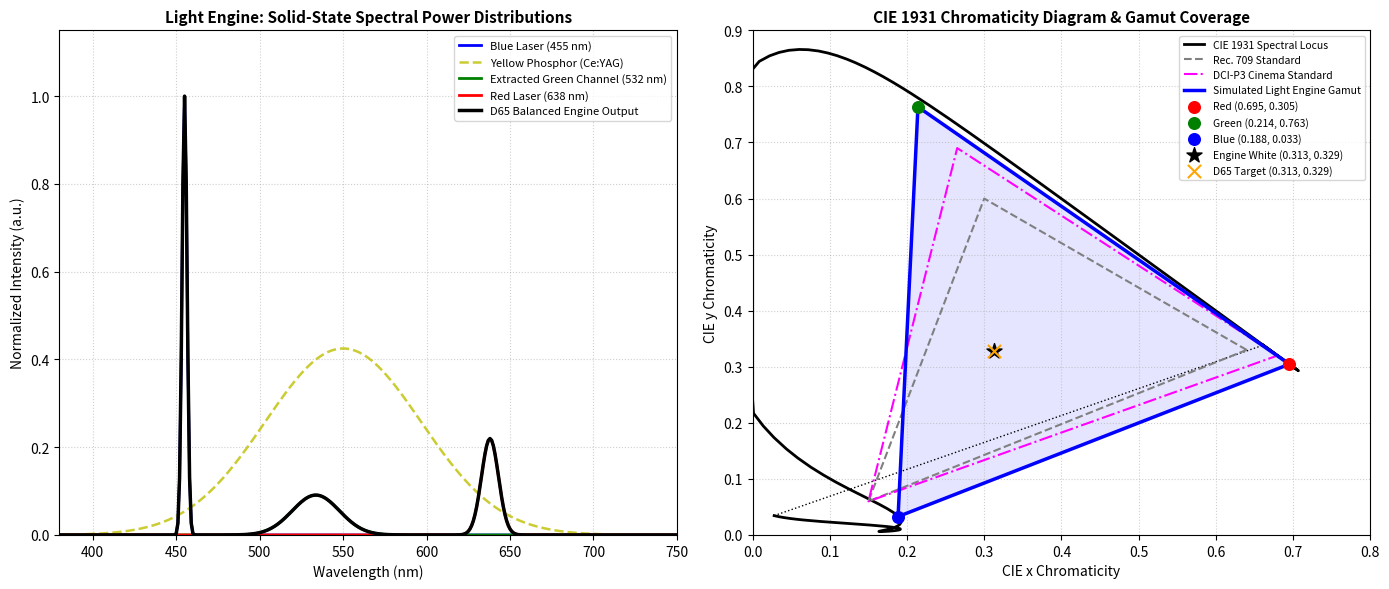

Recreate this plot in Python. (Note: this script raises an exception after producing the figure.)
import os
import numpy as np
import matplotlib
# Set matplotlib backend to 'Agg' for non-interactive headless image saving
# (This ensures the script runs without requiring a GUI window or display server)
matplotlib.use("Agg")
import matplotlib.pyplot as plt

# ==============================================================================
# STEP 1: NUMPY 2.0+ BACKWARD COMPATIBILITY
# ==============================================================================
# Legacy numerical packages or third-party optics tools sometimes call deprecated 
# NumPy 1.x aliases. Checking and adding these attributes guarantees the script runs 
# smoothly regardless of which NumPy version is installed on your machine.
if not hasattr(np, "asfarray"):
    np.asfarray = lambda a, dtype=np.float64: np.asarray(a, dtype=dtype)
if not hasattr(np, "float_"):
    np.float_ = np.float64
if not hasattr(np, "int_"):
    np.int_ = np.int64
if not hasattr(np, "bool_"):
    np.bool_ = bool


# ==============================================================================
# STEP 2: CIE 1931 COLOR MATCHING FUNCTIONS (2-DEGREE STANDARD OBSERVER)
# ==============================================================================
def cie1931_color_matching_functions(wavelengths):
    """
    Computes the CIE 1931 Color Matching Functions: x_bar(λ), y_bar(λ), z_bar(λ).
    
    Background Physics:
    -------------------
    The human eye perceives color through three types of cone photoreceptors in the retina:
    - Long-wavelength cones (L) -> sensitive primarily to Red
    - Medium-wavelength cones (M) -> sensitive primarily to Green
    - Short-wavelength cones (S) -> sensitive primarily to Blue
    
    In 1931, the International Commission on Illumination (CIE) standardized these
    curves mathematically. Any light spectrum S(λ) can be multiplied by these three 
    curves to determine how a human observer perceives that light.
    
    Parameters:
    -----------
    wavelengths : numpy array
        Array of optical wavelengths in nanometers (e.g., 380 nm to 780 nm).
        
    Returns:
    --------
    x_bar, y_bar, z_bar : numpy arrays
        Spectral sensitivity values for Red (x_bar), Green/Luminance (y_bar), 
        and Blue (z_bar) at each wavelength.
    """
    wl = wavelengths
    
    # Analytical Gaussian approximations for the x_bar (Red response) curve.
    # Note: x_bar has two peaks—a primary peak in the red region and a smaller lobe in the blue.
    x1 = 1.056 * np.exp(-0.5 * ((wl - 599.8) / 37.9)**2)
    x2 = 0.362 * np.exp(-0.5 * ((wl - 442.0) / 16.0)**2)
    x3 = -0.065 * np.exp(-0.5 * ((wl - 501.1) / 20.4)**2)
    x_bar = np.maximum(0, x1 + x2 + x3)  # Ensure sensitivity is non-negative

    # Analytical Gaussian approximation for the y_bar (Green / Luminance response) curve.
    # Note: y_bar matches the photopic luminous efficiency of the human eye (peak ~ 555 nm).
    y1 = 0.821 * np.exp(-0.5 * ((wl - 568.8) / 46.9)**2)
    y2 = 0.286 * np.exp(-0.5 * ((wl - 530.9) / 22.7)**2)
    y_bar = np.maximum(0, y1 + y2)

    # Analytical Gaussian approximation for the z_bar (Blue response) curve.
    z1 = 1.217 * np.exp(-0.5 * ((wl - 437.0) / 11.8)**2)
    z2 = 0.681 * np.exp(-0.5 * ((wl - 459.0) / 26.0)**2)
    z_bar = np.maximum(0, z1 + z2)

    return x_bar, y_bar, z_bar


# ==============================================================================
# STEP 3: GAUSSIAN SPECTRAL POWER DISTRIBUTION (SPD) GENERATOR
# ==============================================================================
def gaussian_spd(wavelengths, peak, fwhm, amplitude=1.0):
    """
    Generates a Gaussian spectral emission profile for a light source.
    
    Light Source Physics:
    ---------------------
    - Laser Diodes: Have very narrow spectral emission (small FWHM, e.g., 2 to 5 nm).
    - Phosphors (e.g., Ce:YAG): Have broad spectral emission (large FWHM, e.g., 100+ nm) 
      due to electronic energy band transitions.
      
    Parameters:
    -----------
    wavelengths : numpy array
        Target wavelength array in nanometers.
    peak : float
        Center emission wavelength in nanometers (e.g., 455 nm for blue laser).
    fwhm : float
        Full-Width at Half-Maximum of the spectral peak in nanometers.
    amplitude : float
        Peak intensity scale factor.
        
    Returns:
    --------
    spd : numpy array
        Spectral Power Distribution array across all wavelengths.
    """
    # Convert FWHM to Gaussian standard deviation (sigma): fwhm = 2 * sqrt(2 * ln(2)) * sigma
    sigma = fwhm / (2.0 * np.sqrt(2.0 * np.log(2.0)))
    
    # Calculate Gaussian bell curve
    return amplitude * np.exp(-0.5 * ((wavelengths - peak) / sigma)**2)


# ==============================================================================
# STEP 4: SPECTRAL INTEGRATION TO TRISTIMULUS VALUES (X, Y, Z) AND CHROMATICITY (x, y)
# ==============================================================================
def spd_to_xyz(wavelengths, spd, x_bar, y_bar, z_bar):
    """
    Converts a continuous Spectral Power Distribution (SPD) into CIE 1931 Tristimulus
    Values (X, Y, Z) and normalized 2D Chromaticity Coordinates (x, y).
    
    Mathematical Integration:
    -------------------------
    X = ∫ S(λ) * x_bar(λ) dλ  (Amount of Red stimulus)
    Y = ∫ S(λ) * y_bar(λ) dλ  (Amount of Green/Luminance stimulus)
    Z = ∫ S(λ) * z_bar(λ) dλ  (Amount of Blue stimulus)
    
    2D Chromaticity Normalization:
    ------------------------------
    x = X / (X + Y + Z)  (Fraction of Red color perception)
    y = Y / (X + Y + Z)  (Fraction of Green color perception)
    (Note: z = Z / (X + Y + Z) is implicit since x + y + z = 1.0)
    """
    # Step size dλ between discrete wavelength points in nanometers
    d_lambda = wavelengths[1] - wavelengths[0]
    
    # Riemann sum approximation of the spectral integrals
    X = np.sum(spd * x_bar) * d_lambda
    Y = np.sum(spd * y_bar) * d_lambda
    Z = np.sum(spd * z_bar) * d_lambda
    
    # Total stimulus intensity (add small epsilon 1e-12 to prevent division by zero)
    total = X + Y + Z + 1e-12
    
    # Calculate normalized 2D chromaticity coordinates (x, y)
    x = X / total
    y = Y / total
    
    return X, Y, Z, x, y


# ==============================================================================
# STEP 5: MAIN LIGHT ENGINE SIMULATION & CALIBRATION ENGINE
# ==============================================================================
def generate_colorimetry_simulation():
    print("Executing Light Engine Colorimetry Simulation...")

    # 1. Define Wavelength Axis
    # The human visual spectrum spans approximately 380 nm (violet) to 780 nm (deep red).
    # We sample 401 points -> 1.0 nm wavelength resolution.
    wavelengths = np.linspace(380, 780, 401)
    
    # Get standard CIE 1931 color matching curves for this wavelength axis
    x_bar, y_bar, z_bar = cie1931_color_matching_functions(wavelengths)

    # 2. Define Solid-State Light Sources
    # Blue Laser Diode: High-power excitation source at 455 nm with narrow 3.5 nm line
    spd_blue_laser = gaussian_spd(wavelengths, peak=455.0, fwhm=3.5, amplitude=1.0)
    
    # Yellow Phosphor (Ce:YAG): Excited by blue laser light, emits broad yellow spectrum (550 nm peak, 110 nm FWHM)
    spd_yellow_phosphor = gaussian_spd(wavelengths, peak=550.0, fwhm=110.0, amplitude=0.85)
    
    # Red Laser / LED: Pure red primary at 638 nm (12 nm FWHM) for rich color gamut extension
    spd_red_laser = gaussian_spd(wavelengths, peak=638.0, fwhm=12.0, amplitude=0.90)

    # Green Channel Extraction:
    # A dichroic optical filter isolates the green spectrum (~532 nm peak) from the yellow phosphor emission
    green_filter = gaussian_spd(wavelengths, peak=532.0, fwhm=35.0, amplitude=1.0)
    spd_green_channel = spd_yellow_phosphor * green_filter

    # 3. Calculate Individual Tristimulus Values (X, Y, Z) for Primaries
    X_b, Y_b, Z_b, x_blue, y_blue = spd_to_xyz(wavelengths, spd_blue_laser, x_bar, y_bar, z_bar)
    X_g, Y_g, Z_g, x_green, y_green = spd_to_xyz(wavelengths, spd_green_channel, x_bar, y_bar, z_bar)
    X_r, Y_r, Z_r, x_red, y_red = spd_to_xyz(wavelengths, spd_red_laser, x_bar, y_bar, z_bar)

    # 4. Calibrate Power Weights to Target D65 Daylight White Point
    # D65 is the standard white point for displays/cinema (x = 0.3127, y = 0.3290).
    # We solve a 3x3 linear matrix equation:
    #   [ X_r  X_g  X_b ] [ w_r ]   [ X_d65 ]
    #   [ Y_r  Y_g  Y_b ] [ w_g ] = [ Y_d65 ]
    #   [ Z_r  Z_g  Z_b ] [ w_b ]   [ Z_d65 ]
    x_target, y_target = 0.3127, 0.3290
    z_target = 1.0 - x_target - y_target

    M = np.array([
        [X_r, X_g, X_b],
        [Y_r, Y_g, Y_b],
        [Z_r, Z_g, Z_b]
    ])
    target_xyz = np.array([x_target, y_target, z_target])
    
    # Linear algebra solve to find exact power ratios (w_r, w_g, w_b)
    weights = np.linalg.solve(M, target_xyz)
    weights = weights / np.max(weights)  # Normalize highest weight to 1.0

    w_r, w_g, w_b = weights[0], weights[1], weights[2]

    # Synthesize Total Calibrated Light Engine Output Spectrum
    spd_engine_total = w_b * spd_blue_laser + w_g * spd_green_channel + w_r * spd_red_laser
    _, _, _, x_white, y_white = spd_to_xyz(wavelengths, spd_engine_total, x_bar, y_bar, z_bar)

    # 5. Standard Reference Color Gamuts for Comparison
    rec709_r, rec709_g, rec709_b = (0.64, 0.33), (0.30, 0.60), (0.15, 0.06)      # HDTV Standard
    dci_p3_r, dci_p3_g, dci_p3_b = (0.68, 0.32), (0.265, 0.690), (0.15, 0.06)   # Cinema Standard
    d65_white = (0.3127, 0.3290)                                                # Target White Point

    # ==========================================================================
    # STEP 6: PLOTTING VISUALIZATIONS
    # ==========================================================================
    fig, (ax1, ax2) = plt.subplots(1, 2, figsize=(14, 6), dpi=150)

    # --------------------------------------------------------------------------
    # SUBPLOT 1: Spectral Power Distribution (SPD) Plot
    # --------------------------------------------------------------------------
    ax1.plot(wavelengths, w_b * spd_blue_laser, 'b-', label='Blue Laser (455 nm)', linewidth=2)
    ax1.plot(wavelengths, spd_yellow_phosphor * 0.5, 'y--', label='Yellow Phosphor (Ce:YAG)', linewidth=1.8, alpha=0.8)
    ax1.plot(wavelengths, w_g * spd_green_channel, 'g-', label='Extracted Green Channel (532 nm)', linewidth=2)
    ax1.plot(wavelengths, w_r * spd_red_laser, 'r-', label='Red Laser (638 nm)', linewidth=2)
    ax1.plot(wavelengths, spd_engine_total, 'k-', label='D65 Balanced Engine Output', linewidth=2.5)

    ax1.set_title("Light Engine: Solid-State Spectral Power Distributions", fontsize=11, fontweight="bold")
    ax1.set_xlabel("Wavelength (nm)", fontsize=10)
    ax1.set_ylabel("Normalized Intensity (a.u.)", fontsize=10)
    ax1.set_xlim([380, 750])
    ax1.set_ylim([0, 1.15])
    ax1.grid(True, linestyle=":", alpha=0.6)
    ax1.legend(loc="upper right", fontsize=8)

    # --------------------------------------------------------------------------
    # SUBPLOT 2: CIE 1931 Chromaticity Diagram & Gamut Comparison
    # --------------------------------------------------------------------------
    # Calculate the outer curved spectral locus (monochromatic light from 380 nm to 700 nm)
    locus_x, locus_y = [], []
    for wl in np.linspace(380, 700, 200):
        spd_mono = gaussian_spd(wavelengths, peak=wl, fwhm=1.0)
        _, _, _, lx, ly = spd_to_xyz(wavelengths, spd_mono, x_bar, y_bar, z_bar)
        locus_x.append(lx)
        locus_y.append(ly)

    # Draw outer tongue-shaped CIE spectral locus
    ax2.plot(locus_x, locus_y, 'k-', linewidth=2, label="CIE 1931 Spectral Locus")
    # Draw purple line of purples connecting 380 nm (violet) to 700 nm (red)
    ax2.plot([locus_x[0], locus_x[-1]], [locus_y[0], locus_y[-1]], 'k:', linewidth=1)

    # Draw Rec. 709 Gamut Triangle (HDTV Standard)
    rec709_x = [rec709_r[0], rec709_g[0], rec709_b[0], rec709_r[0]]
    rec709_y = [rec709_r[1], rec709_g[1], rec709_b[1], rec709_r[1]]
    ax2.plot(rec709_x, rec709_y, 'grey', linestyle='--', label='Rec. 709 Standard', linewidth=1.5)

    # Draw DCI-P3 Gamut Triangle (Digital Cinema Standard)
    dcip3_x = [dci_p3_r[0], dci_p3_g[0], dci_p3_b[0], dci_p3_r[0]]
    dcip3_y = [dci_p3_r[1], dci_p3_g[1], dci_p3_b[1], dci_p3_r[1]]
    ax2.plot(dcip3_x, dcip3_y, 'magenta', linestyle='-.', label='DCI-P3 Cinema Standard', linewidth=1.5)

    # Draw Simulated Light Engine Gamut Triangle
    engine_x = [x_red, x_green, x_blue, x_red]
    engine_y = [y_red, y_green, y_blue, y_red]
    ax2.plot(engine_x, engine_y, 'b-', linewidth=2.5, label='Simulated Light Engine Gamut')
    ax2.fill(engine_x, engine_y, color='blue', alpha=0.1)

    # Scatter plot primary colors and white points
    ax2.scatter([x_red], [y_red], color='red', s=70, zorder=5, label=f'Red ({x_red:.3f}, {y_red:.3f})')
    ax2.scatter([x_green], [y_green], color='green', s=70, zorder=5, label=f'Green ({x_green:.3f}, {y_green:.3f})')
    ax2.scatter([x_blue], [y_blue], color='blue', s=70, zorder=5, label=f'Blue ({x_blue:.3f}, {y_blue:.3f})')
    ax2.scatter([x_white], [y_white], color='black', marker='*', s=130, zorder=6, label=f'Engine White ({x_white:.3f}, {y_white:.3f})')
    ax2.scatter([d65_white[0]], [d65_white[1]], color='orange', marker='x', s=90, zorder=6, label='D65 Target (0.313, 0.329)')

    ax2.set_title("CIE 1931 Chromaticity Diagram & Gamut Coverage", fontsize=11, fontweight="bold")
    ax2.set_xlabel("CIE x Chromaticity", fontsize=10)
    ax2.set_ylabel("CIE y Chromaticity", fontsize=10)
    ax2.set_xlim([0, 0.8])
    ax2.set_ylim([0, 0.9])
    ax2.grid(True, linestyle=":", alpha=0.6)
    ax2.legend(loc="upper right", fontsize=7.5)

    plt.tight_layout()

    # ==========================================================================
    # STEP 7: CROSS-PLATFORM SAFE FILE SAVING
    # ==========================================================================
    # Use relative pathing (`./output_colorimetry`) relative to the directory where 
    # this script is executed. This prevents hardcoded path errors on Mac, Windows, or Linux!
    script_dir = os.path.dirname(os.path.abspath(__file__))
    output_dir = os.path.join(script_dir, "output_colorimetry")
    os.makedirs(output_dir, exist_ok=True)
    
    out_img = os.path.join(output_dir, "cie1931_laser_phosphor_gamut.png")
    plt.savefig(out_img, bbox_inches="tight")
    plt.close()

    print(f"\nColorimetry Engine Simulation Complete!")
    print(f"----------------------------------------")
    print(f"Red Primary   : (x={x_red:.4f}, y={y_red:.4f})")
    print(f"Green Primary : (x={x_green:.4f}, y={y_green:.4f})")
    print(f"Blue Primary  : (x={x_blue:.4f}, y={y_blue:.4f})")
    print(f"Engine White  : (x={x_white:.4f}, y={y_white:.4f})")
    print(f"Calibrated Weights (R, G, B): {w_r:.3f}, {w_g:.3f}, {w_b:.3f}")
    print(f"Output Plot Saved To        : {out_img}\n")

    return out_img

if __name__ == "__main__":
    generate_colorimetry_simulation()
